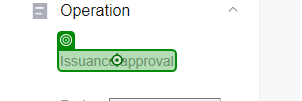
Task: Robotic Enterprise Framework
Workflow: CountWaitingApproval

Step 1: click

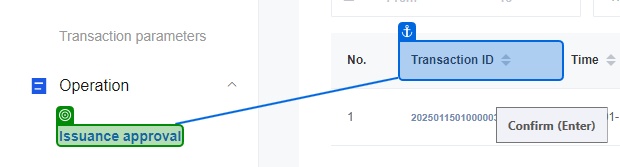
Step 2: check 'Issuance approval'

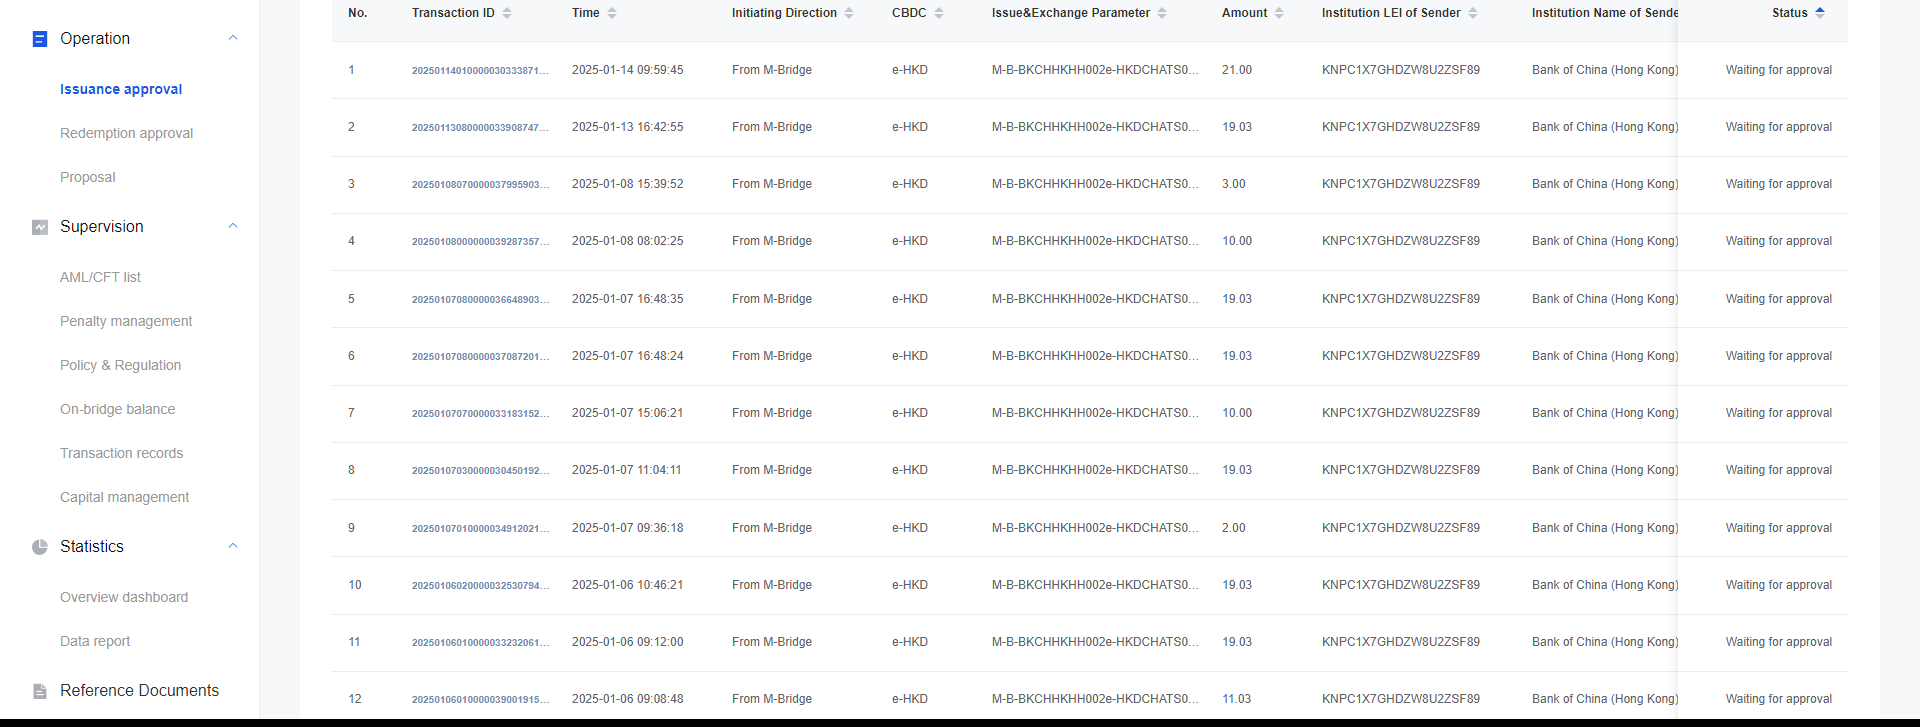
Step 3: get-text

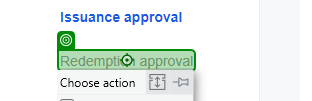
Step 4: click

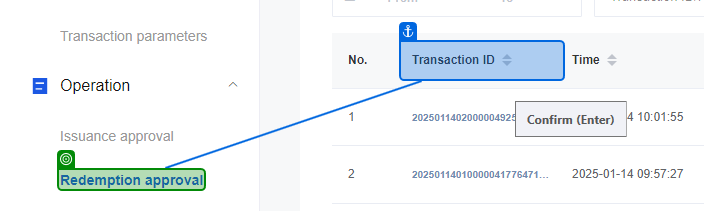
Step 5: check 'Redemption approval'

Step 6: get-text (same screen as step 3)